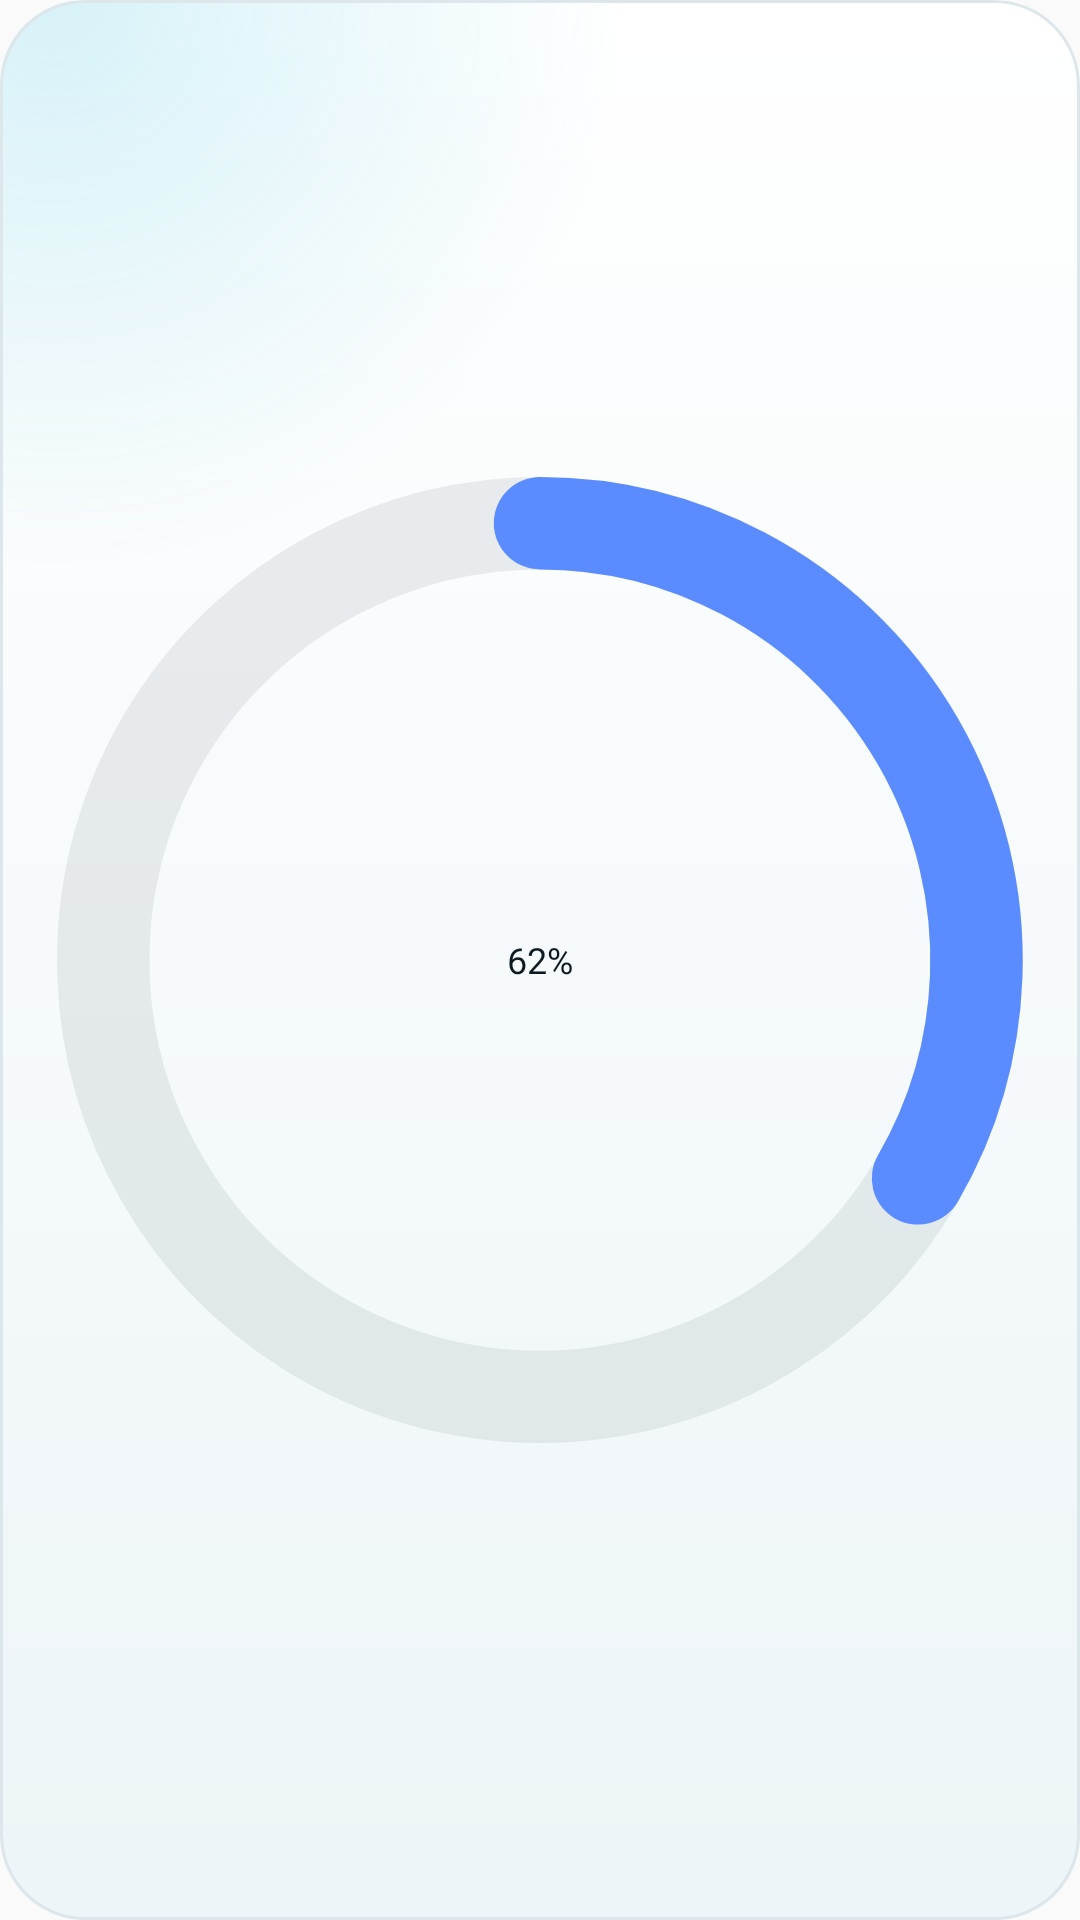

Layout XML and referenced resources for this Android screen:
<!-- AndroidManifest.xml: application theme AppTheme -->
<!-- res/layout/widget_steps_short.xml -->
<?xml version="1.0" encoding="utf-8"?>
<LinearLayout xmlns:android="http://schemas.android.com/apk/res/android"
    android:id="@android:id/background"
    android:layout_width="match_parent" android:layout_height="match_parent"
    android:background="@drawable/widget_glass" android:clipToOutline="true"
    android:orientation="horizontal" android:gravity="center_vertical" android:padding="12dp">
    <FrameLayout android:layout_width="wrap_content" android:layout_height="match_parent">
        <ImageView android:id="@+id/ring" android:layout_width="wrap_content" android:layout_height="match_parent"
        android:adjustViewBounds="true" android:scaleType="fitCenter" android:src="@drawable/widget_preview_ring_steps" android:importantForAccessibility="no" />
        <TextView android:id="@+id/percent" android:layout_width="wrap_content" android:layout_height="wrap_content" android:layout_gravity="center"
            android:text="62%" android:textSize="12sp" android:fontFamily="@font/kx_text_bold" android:textColor="@color/kx_glass_ink" />
    </FrameLayout>
    <LinearLayout android:layout_width="0dp" android:layout_weight="1" android:layout_height="wrap_content"
        android:layout_marginStart="12dp" android:layout_marginEnd="8dp" android:orientation="vertical">
        <TextView android:layout_width="wrap_content" android:layout_height="wrap_content"
            android:text="STEPS" android:textSize="10sp" android:fontFamily="@font/kx_text_bold" android:letterSpacing="0.12"
            android:textColor="#FF5B8CFF" android:maxLines="1" />
        <ImageView android:id="@+id/steps" android:layout_width="wrap_content" android:layout_height="wrap_content"
            android:adjustViewBounds="true" android:scaleType="fitStart" android:tint="@color/kx_glass_ink" />
        <TextView android:id="@+id/goal" android:layout_width="wrap_content" android:layout_height="wrap_content"
            android:text="of 12,000" android:textSize="11sp" android:fontFamily="@font/kx_text" android:textColor="@color/kx_glass_ink_3" android:maxLines="1" />
    </LinearLayout>
</LinearLayout>
<!-- resources referenced by this layout -->
<resources>
  <color name="kx_glass_ink">#0E1A22</color>
  <color name="kx_glass_ink_3">#7A8A93</color>
  <!-- drawable widget_glass (drawable) -->
  <?xml version="1.0" encoding="utf-8"?>
  <layer-list xmlns:android="http://schemas.android.com/apk/res/android">
      <item>
          <shape android:shape="rectangle">
              <corners android:radius="@dimen/kx_widget_radius" />
              <gradient android:angle="270" android:startColor="@color/kx_glass_fill" android:endColor="@color/kx_glass_fill_2" />
          </shape>
      </item>
      <item>
          <shape android:shape="rectangle">
              <corners android:radius="@dimen/kx_widget_radius" />
              <gradient android:type="radial" android:centerX="0.05" android:centerY="0" android:gradientRadius="190dp"
                  android:startColor="@color/kx_glass_glow" android:endColor="#00000000" />
          </shape>
      </item>
      <item android:bottom="40dp">
          <shape android:shape="rectangle">
              <corners android:topLeftRadius="@dimen/kx_widget_radius" android:topRightRadius="@dimen/kx_widget_radius" />
              <gradient android:angle="270" android:startColor="@color/kx_glass_sheen" android:endColor="#00FFFFFF" />
          </shape>
      </item>
      <item>
          <shape android:shape="rectangle">
              <corners android:radius="@dimen/kx_widget_radius" />
              <stroke android:width="1dp" android:color="@color/kx_glass_edge" />
          </shape>
      </item>
  </layer-list>
  <!-- drawable widget_preview_ring_steps (drawable) -->
  <?xml version="1.0" encoding="utf-8"?>
  <vector xmlns:android="http://schemas.android.com/apk/res/android" android:width="120dp" android:height="120dp"
      android:viewportWidth="120" android:viewportHeight="120">
      <path android:strokeColor="#26808A93" android:strokeWidth="11" android:pathData="M60,8 A52,52 0 1,1 59.99,8" />
      <path android:strokeColor="#FF5B8CFF" android:strokeWidth="11" android:strokeLineCap="round" android:pathData="M60,8 A52,52 0 0,1 105,86" />
  </vector>
  <style name="AppTheme" parent="Theme.AppCompat.DayNight.DarkActionBar">
          
          <item name="colorPrimary">@color/colorPrimary</item>
          <item name="colorPrimaryDark">@color/colorPrimaryDark</item>
          <item name="colorAccent">@color/colorAccent</item>
      </style>
  <dimen name="kx_widget_radius">24dp</dimen>
  <color name="kx_glass_fill">#FFFFFFFF</color>
  <color name="kx_glass_fill_2">#FFEDF5F8</color>
  <color name="kx_glass_glow">#2E21B7D9</color>
  <color name="kx_glass_sheen">#00FFFFFF</color>
  <color name="kx_glass_edge">#FFDDE7EB</color>
  <!-- not gathered from this repository: default colours our renderer supplied (Android Studio template values) -->
  <color name="colorPrimary">#FF6200EE</color>
  <color name="colorPrimaryDark">#FF3700B3</color>
  <color name="colorAccent">#FF03DAC5</color>
</resources>
